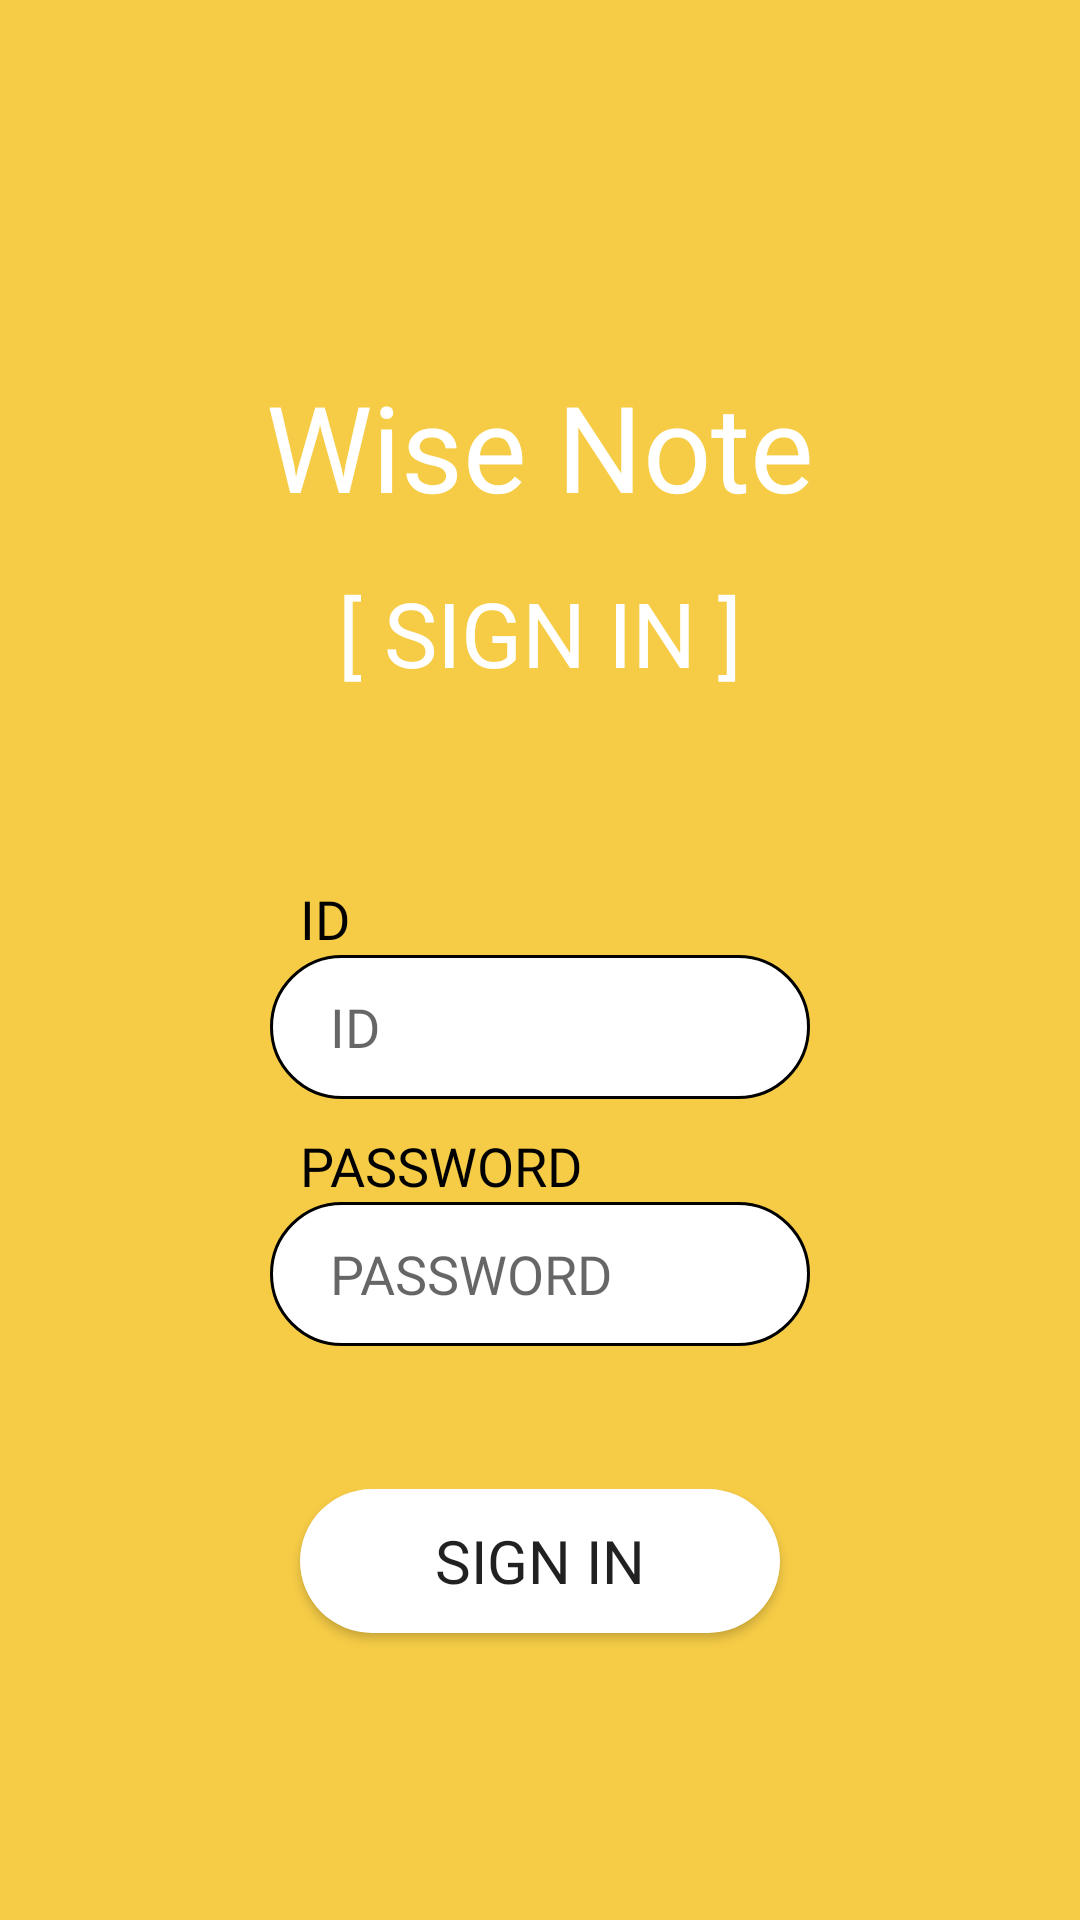

Layout XML and referenced resources for this Android screen:
<!-- AndroidManifest.xml: application theme Theme.WiseNote -->
<!-- res/layout/activity_signin.xml -->
<?xml version="1.0" encoding="utf-8"?>
    <LinearLayout
        xmlns:android="http://schemas.android.com/apk/res/android"
        xmlns:app="http://schemas.android.com/apk/res-auto"
        xmlns:tools="http://schemas.android.com/tools"
        android:id="@+id/signin_layout"
        android:layout_width="match_parent"
        android:layout_height="match_parent"
        android:background="#F6CC46"
        android:orientation="vertical">
        <LinearLayout
            android:layout_width="match_parent"
            android:layout_height="wrap_content"
            android:layout_weight="4"
            android:orientation="vertical">
            <TextView
                android:id="@+id/textView3"
                android:layout_width="match_parent"
                android:layout_height="wrap_content"
                android:layout_weight="4"
                android:fontFamily="@font/current"
                android:gravity="bottom|center_horizontal"
                android:text="@string/app_name"
                android:textColor="@color/white"
                android:textSize="40sp"
                tools:layout_editor_absoluteX="89dp"
                tools:layout_editor_absoluteY="153dp" />

            <TextView
                android:id="@+id/textView8"
                android:layout_width="match_parent"
                android:layout_height="wrap_content"
                android:layout_weight="1"
                android:fontFamily="@font/current"
                android:gravity="center"
                android:text="@string/signin_title"
                android:textColor="@color/white"
                android:textSize="30sp" />
        </LinearLayout>

        <LinearLayout
            android:layout_width="match_parent"
            android:layout_height="wrap_content"
            android:layout_weight="5"
            android:orientation="vertical"
            app:layout_constraintTop_toBottomOf="@+id/textView3"
            tools:layout_editor_absoluteX="0dp">

            <LinearLayout
                android:layout_width="match_parent"
                android:layout_height="wrap_content"
                android:layout_weight="3"
                android:gravity="center"
                android:orientation="vertical"
                android:paddingLeft="90dp"
                android:paddingRight="90dp">

                <LinearLayout
                    android:layout_width="match_parent"
                    android:layout_height="wrap_content"
                    android:orientation="vertical">

                    <TextView
                        android:id="@+id/textView6"
                        android:layout_width="wrap_content"
                        android:layout_height="wrap_content"
                        android:fontFamily="@font/current"
                        android:text="@string/id"
                        android:textSize="18sp"
                        android:textColor="#000000"
                        android:paddingLeft="10dp"/>

                    <LinearLayout
                        android:layout_width="match_parent"
                        android:layout_height="wrap_content"
                        android:background="@drawable/text_border_radius">

                        <EditText
                            android:id="@+id/signinId"
                            android:layout_width="match_parent"
                            android:layout_height="wrap_content"
                            android:fontFamily="@font/bahnschrift"
                            android:hint="ID"
                            android:inputType="textPersonName"
                            android:minHeight="48dp"
                            android:background="@null"
                            android:paddingLeft="20dp"
                            android:paddingRight="20dp"/>
                    </LinearLayout>
                </LinearLayout>

                <LinearLayout
                    android:layout_width="match_parent"
                    android:layout_height="wrap_content"
                    android:orientation="vertical"
                    android:paddingTop="10dp">

                    <TextView
                        android:id="@+id/textView7"
                        android:layout_width="wrap_content"
                        android:layout_height="wrap_content"
                        android:fontFamily="@font/current"
                        android:text="@string/password"
                        android:textSize="18sp"
                        android:textColor="#000000"
                        android:paddingLeft="10dp" />

                    <LinearLayout
                        android:layout_width="match_parent"
                        android:layout_height="wrap_content"
                        android:background="@drawable/text_border_radius">

                        <EditText
                            android:id="@+id/signinPassword"
                            android:layout_width="match_parent"
                            android:layout_height="wrap_content"
                            android:fontFamily="@font/bahnschrift"
                            android:hint="PASSWORD"
                            android:inputType="textPassword"
                            android:minHeight="48dp"
                            android:background="@null"
                            android:paddingLeft="20dp"
                            android:paddingRight="20dp" />
                    </LinearLayout>


                </LinearLayout>

            </LinearLayout>

            <LinearLayout
                android:layout_width="match_parent"
                android:layout_height="wrap_content"
                android:layout_weight="3"
                android:gravity="center_horizontal|top"
                android:orientation="vertical">

                <Button
                    android:id="@+id/signinButton"
                    android:layout_width="match_parent"
                    android:layout_height="wrap_content"
                    android:layout_marginLeft="100dp"
                    android:layout_marginRight="100dp"
                    android:background="@drawable/button_border_radius"
                    android:fontFamily="@font/current"
                    android:text="@string/signin"
                    android:textSize="20dp" />

            </LinearLayout>

        </LinearLayout>

    </LinearLayout>
<!-- resources referenced by this layout -->
<resources>
  <!-- drawable button_border_radius (drawable) -->
  <?xml version="1.0" encoding="utf-8"?>
  <selector xmlns:android="http://schemas.android.com/apk/res/android">
  <item>
      <shape android:shape="rectangle">
          <solid android:color="@color/white"/>
          <corners
              android:topRightRadius="100dp"
              android:topLeftRadius="100dp"
              android:bottomRightRadius="100dp"
              android:bottomLeftRadius="100dp"/>
      </shape>
  </item>
  </selector>
  <!-- drawable text_border_radius (drawable) -->
  <?xml version="1.0" encoding="utf-8"?>
  <selector xmlns:android="http://schemas.android.com/apk/res/android">
      <item>
          <shape android:shape="rectangle">
              <stroke android:width="1dp"/>
              <solid android:color="@color/white"/>
              <corners
                  android:bottomLeftRadius="100dp"
                  android:bottomRightRadius="100dp"
                  android:topLeftRadius="100dp"
                  android:topRightRadius="100dp"
                  />
  
          </shape>
      </item>
  </selector>
  <string name="app_name">Wise Note</string>
  <string name="id">ID</string>
  <string name="password">PASSWORD</string>
  <string name="signin">SIGN IN</string>
  <string name="signin_title">[ SIGN IN ]</string>
  <style name="Theme.WiseNote" parent="Theme.AppCompat.Light">
          
          <item name="colorPrimary">@color/purple_500</item>
          <item name="colorPrimaryVariant">@color/purple_700</item>
          <item name="colorOnPrimary">@color/white</item>
          
          <item name="colorSecondary">@color/teal_200</item>
          <item name="colorSecondaryVariant">@color/teal_700</item>
          <item name="colorOnSecondary">@color/black</item>
          
          <item name="android:statusBarColor" tools:targetApi="l">?attr/colorPrimaryVariant</item>
          
          <item name="windowActionBar">false</item>
          <item name="windowNoTitle">true</item>s
      </style>
  <!-- not gathered from this repository: default colours our renderer supplied (Android Studio template values) -->
  <color name="purple_500">#FF6200EE</color>
  <color name="purple_700">#FF3700B3</color>
  <color name="teal_200">#FF03DAC5</color>
  <color name="teal_700">#FF018786</color>
  <color name="black">#FF000000</color>
  <color name="white">#FFFFFFFF</color>
</resources>
